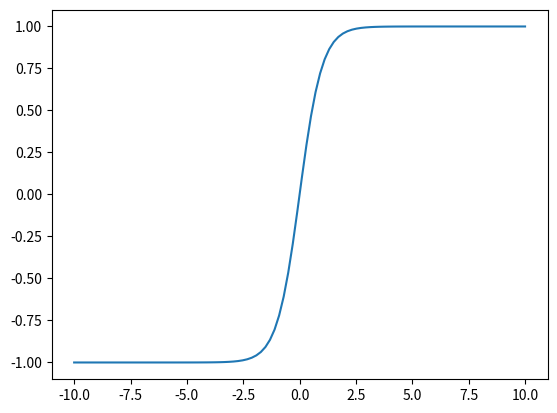

Source code (Python):
import numpy as np
import matplotlib.pyplot as plt
x = np.linspace(-10,10,100)
y = np.tanh(x)
plt.plot(x,y)
plt.show()